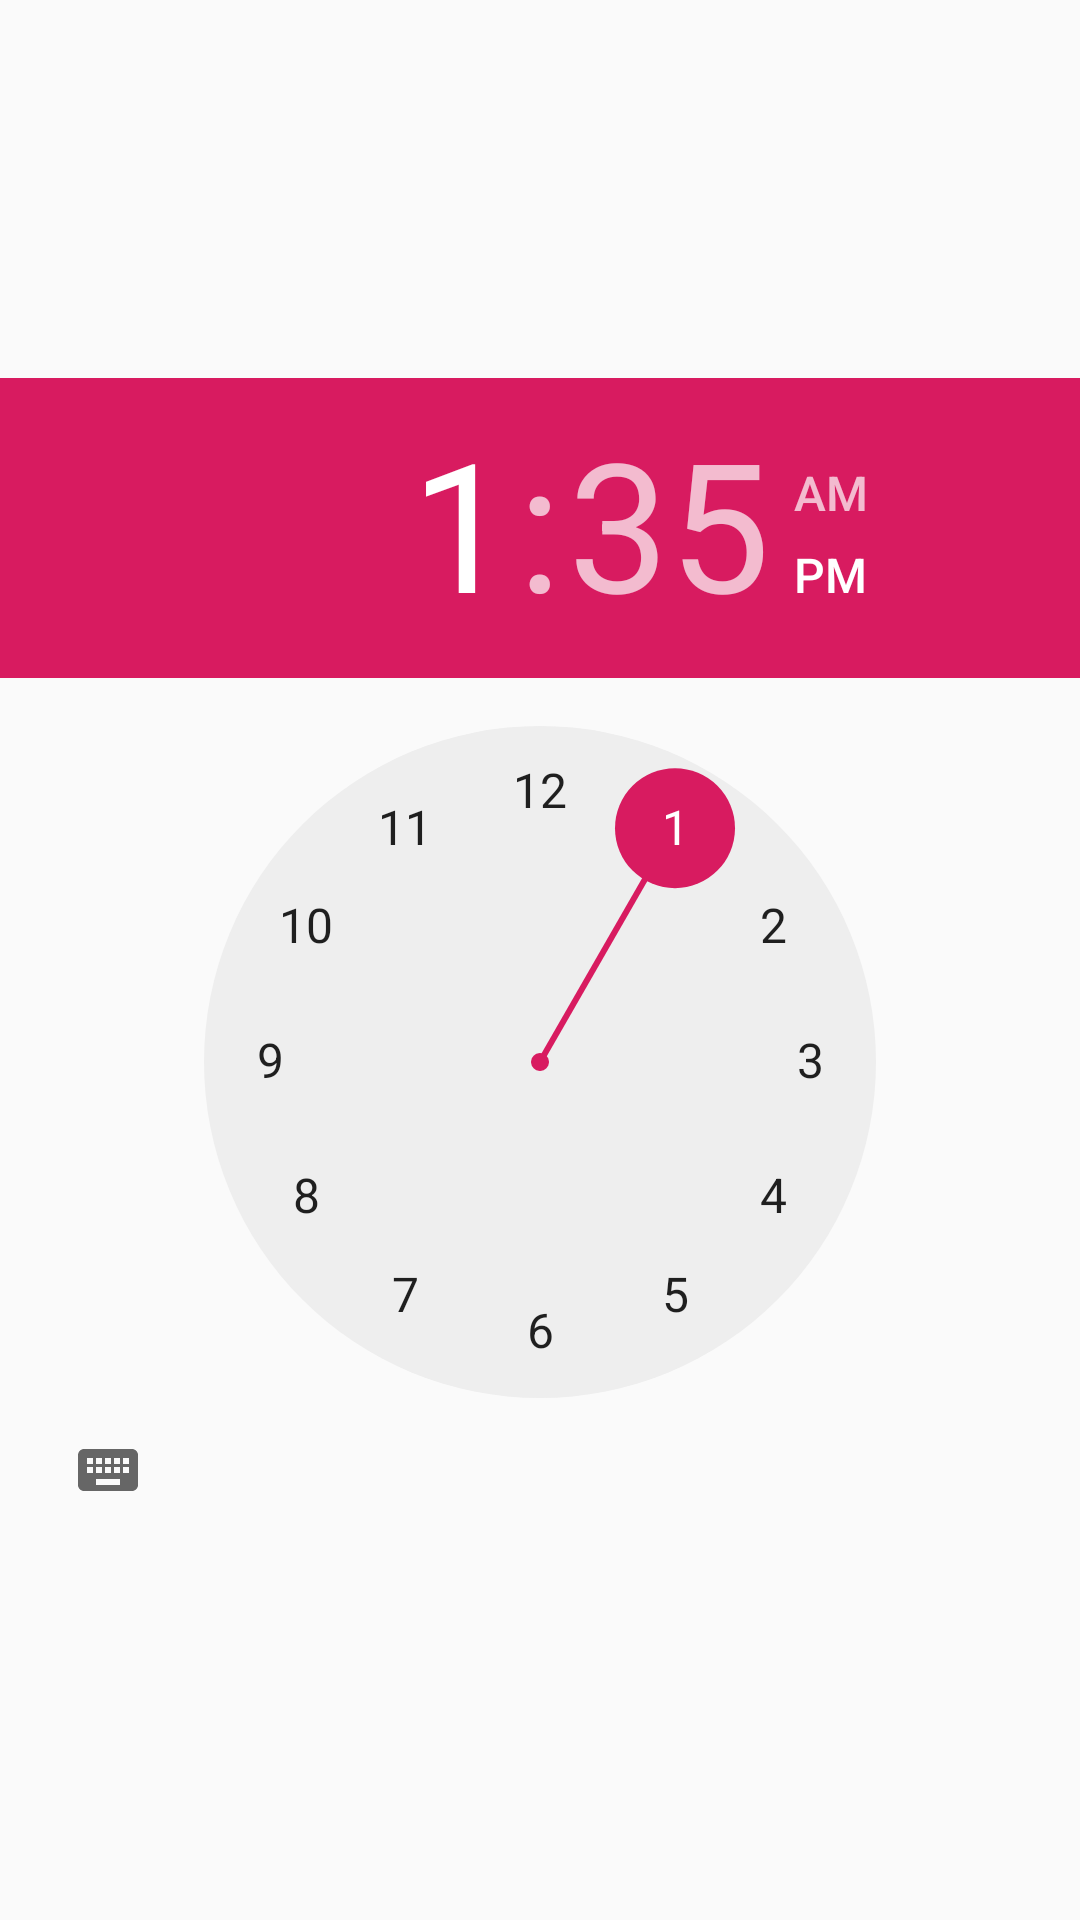

Android layout source for this screen:
<!-- AndroidManifest.xml: application theme AppTheme -->
<!-- res/layout/dialogpicker.xml -->
<?xml version="1.0" encoding="utf-8"?>
<androidx.constraintlayout.widget.ConstraintLayout
    xmlns:android="http://schemas.android.com/apk/res/android"
    xmlns:app="http://schemas.android.com/apk/res-auto"
    xmlns:tools="http://schemas.android.com/tools"
    android:layout_width="match_parent"
    android:layout_height="match_parent">

    <TimePicker
        android:id="@+id/dialog_time_picker"
        android:layout_width="wrap_content"
        android:layout_height="wrap_content"
        app:layout_constraintBottom_toBottomOf="parent"
        app:layout_constraintEnd_toEndOf="parent"
        app:layout_constraintStart_toStartOf="parent"
        app:layout_constraintTop_toTopOf="parent" />

</androidx.constraintlayout.widget.ConstraintLayout>
<!-- resources referenced by this layout -->
<resources>
  <style name="AppTheme" parent="Theme.AppCompat.DayNight.NoActionBar">
          
          <item name="colorPrimary">@color/colorPrimary</item>
          <item name="colorPrimaryDark">@color/colorPrimaryDark</item>
          <item name="colorAccent">@color/colorAccent</item>
      </style>
  <color name="colorPrimary">#008577</color>
  <color name="colorPrimaryDark">#00574B</color>
  <color name="colorAccent">#D81B60</color>
</resources>
